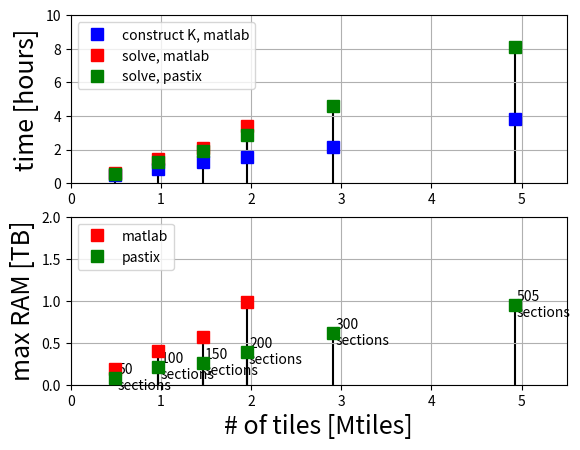

Python code for this plot:
import matplotlib.pyplot as plt
import numpy as np

sections = []
ntiles = []
setup = []
msolve = []
mram = []
psolve = []
pram = []

#50
sections.append(50)
ntiles.append(494005)
setup.append(61.+940.+240.+437)
msolve.append(544.)
mram.append(189.6)
psolve.append(9.5+328.+4.3+9)
pram.append(81.8)

#100
sections.append(100)
ntiles.append(974026)
setup.append(114.+1686.+392.+729.)
msolve.append(2351.)
mram.append(407.2)
psolve.append(25.6+1640+9.4+19.7)
pram.append(210.8)

#150
sections.append(150)
ntiles.append(1463570)
setup.append(159.+2448+713+1260)
msolve.append(2944.)
mram.append(571.5)
psolve.append(36.+2190+15.2+64.9)
pram.append(258.4)

#200
sections.append(200)
ntiles.append(1952741)
setup.append(167.+3226.+811.+1482.)
msolve.append(6500.)
mram.append(986.5)
psolve.append(59.3+4350+19.1+99.8)
pram.append(391.4)

#300
sections.append(300)
ntiles.append(2913640)
setup.append(293.+4061+1219+2225)
#msolve.append(6500.)
#mram.append(986.5) up to ~200GB just to make K
psolve.append(91.7+8390+31.4+292)
pram.append(619)

#505
sections.append(505)
ntiles.append(4922585)
setup.append(499.+7242.+2138.+3839.)
#msolve.append(6500.)
#mram.append(986.5) up to ~200GB just to make K
psolve.append(160.+15200.+47.+99.)
pram.append(954.)

#conversions
ntiles = np.array(ntiles)/1e6
setup = np.array(setup)/3600.
msolve = np.array(msolve)/3600.
psolve = np.array(psolve)/3600.
mram = np.array(mram)/1000.
pram = np.array(pram)/1000.

ms=8.0

plt.figure(1)
plt.clf()
plt.subplot(2,1,1)
plt.plot(ntiles,setup,'sb',markersize=ms,zorder=10)
nnp = msolve.size
plt.plot(ntiles[:nnp],setup[:nnp]+msolve,'sr',markersize=ms,zorder=10)
plt.plot(ntiles,setup+psolve,'sg',markersize=ms,zorder=10)
#plt.plot(ntiles[:-1],setup[:-1]+psolve[:-1],'sg',markersize=ms,zorder=10)
#plt.plot(ntiles[-1],setup[-1]+psolve[-1],'sw',markersize=ms,zorder=10)
for i in np.arange(len(ntiles)):
    plt.plot([ntiles[i],ntiles[i]],[0,setup[i]],'-k',markersize=ms,zorder=0)
for i in np.arange(msolve.size):
    plt.plot([ntiles[i],ntiles[i]],[setup[i],setup[i]+msolve[i]],'-k',markersize=ms,zorder=0)
for i in np.arange(psolve.size):
    plt.plot([ntiles[i],ntiles[i]],[setup[i],setup[i]+psolve[i]],'-k',markersize=ms,zorder=0)
#i=psolve.size-2
#plt.plot([ntiles[i],ntiles[i]],[setup[i],setup[i]+psolve[i]],'-k',markersize=ms,zorder=0)
#plt.text(ntiles[i]+0.025,setup[i]+psolve[i],'estimate',verticalalignment='center')

plt.ylabel('time [hours]',fontsize=18)

plt.legend(['construct K, matlab','solve, matlab','solve, pastix'],loc=2)
plt.grid()
plt.xlim(0,5.5)
plt.ylim(0,10)

plt.subplot(2,1,2)
nnp = mram.size
plt.plot(ntiles[:nnp],mram[:nnp],'sr',markersize=ms,zorder=10)
plt.plot(ntiles,pram,'sg',markersize=ms,zorder=10)
#plt.plot(ntiles[:-1],pram[:-1],'sg',markersize=ms,zorder=10)
#plt.plot(ntiles[-1],pram[-1],'sw',markersize=ms,zorder=10)
plt.ylabel('max RAM [TB]',fontsize=18)
plt.grid()
plt.legend(['matlab','pastix'],loc=2)
for i in np.arange(pram.size):
    plt.plot([ntiles[i],ntiles[i]],[0,pram[i]],'-k',markersize=ms,zorder=0)
for i in np.arange(mram.size):
    plt.plot([ntiles[i],ntiles[i]],[0,mram[i]],'-k',markersize=ms,zorder=0)

plt.xlabel('# of tiles [Mtiles]',fontsize=18)
plt.xlim(0,5.5)
for i in np.arange(len(sections)):
   plt.text(ntiles[i]+0.025,pram[i],'%d\nsections'%sections[i],verticalalignment='center')
#i=len(sections)-1
#plt.text(ntiles[i]+0.025,pram[i],'%d\nsections estimate'%sections[i],verticalalignment='center')
plt.ylim(0,2)
